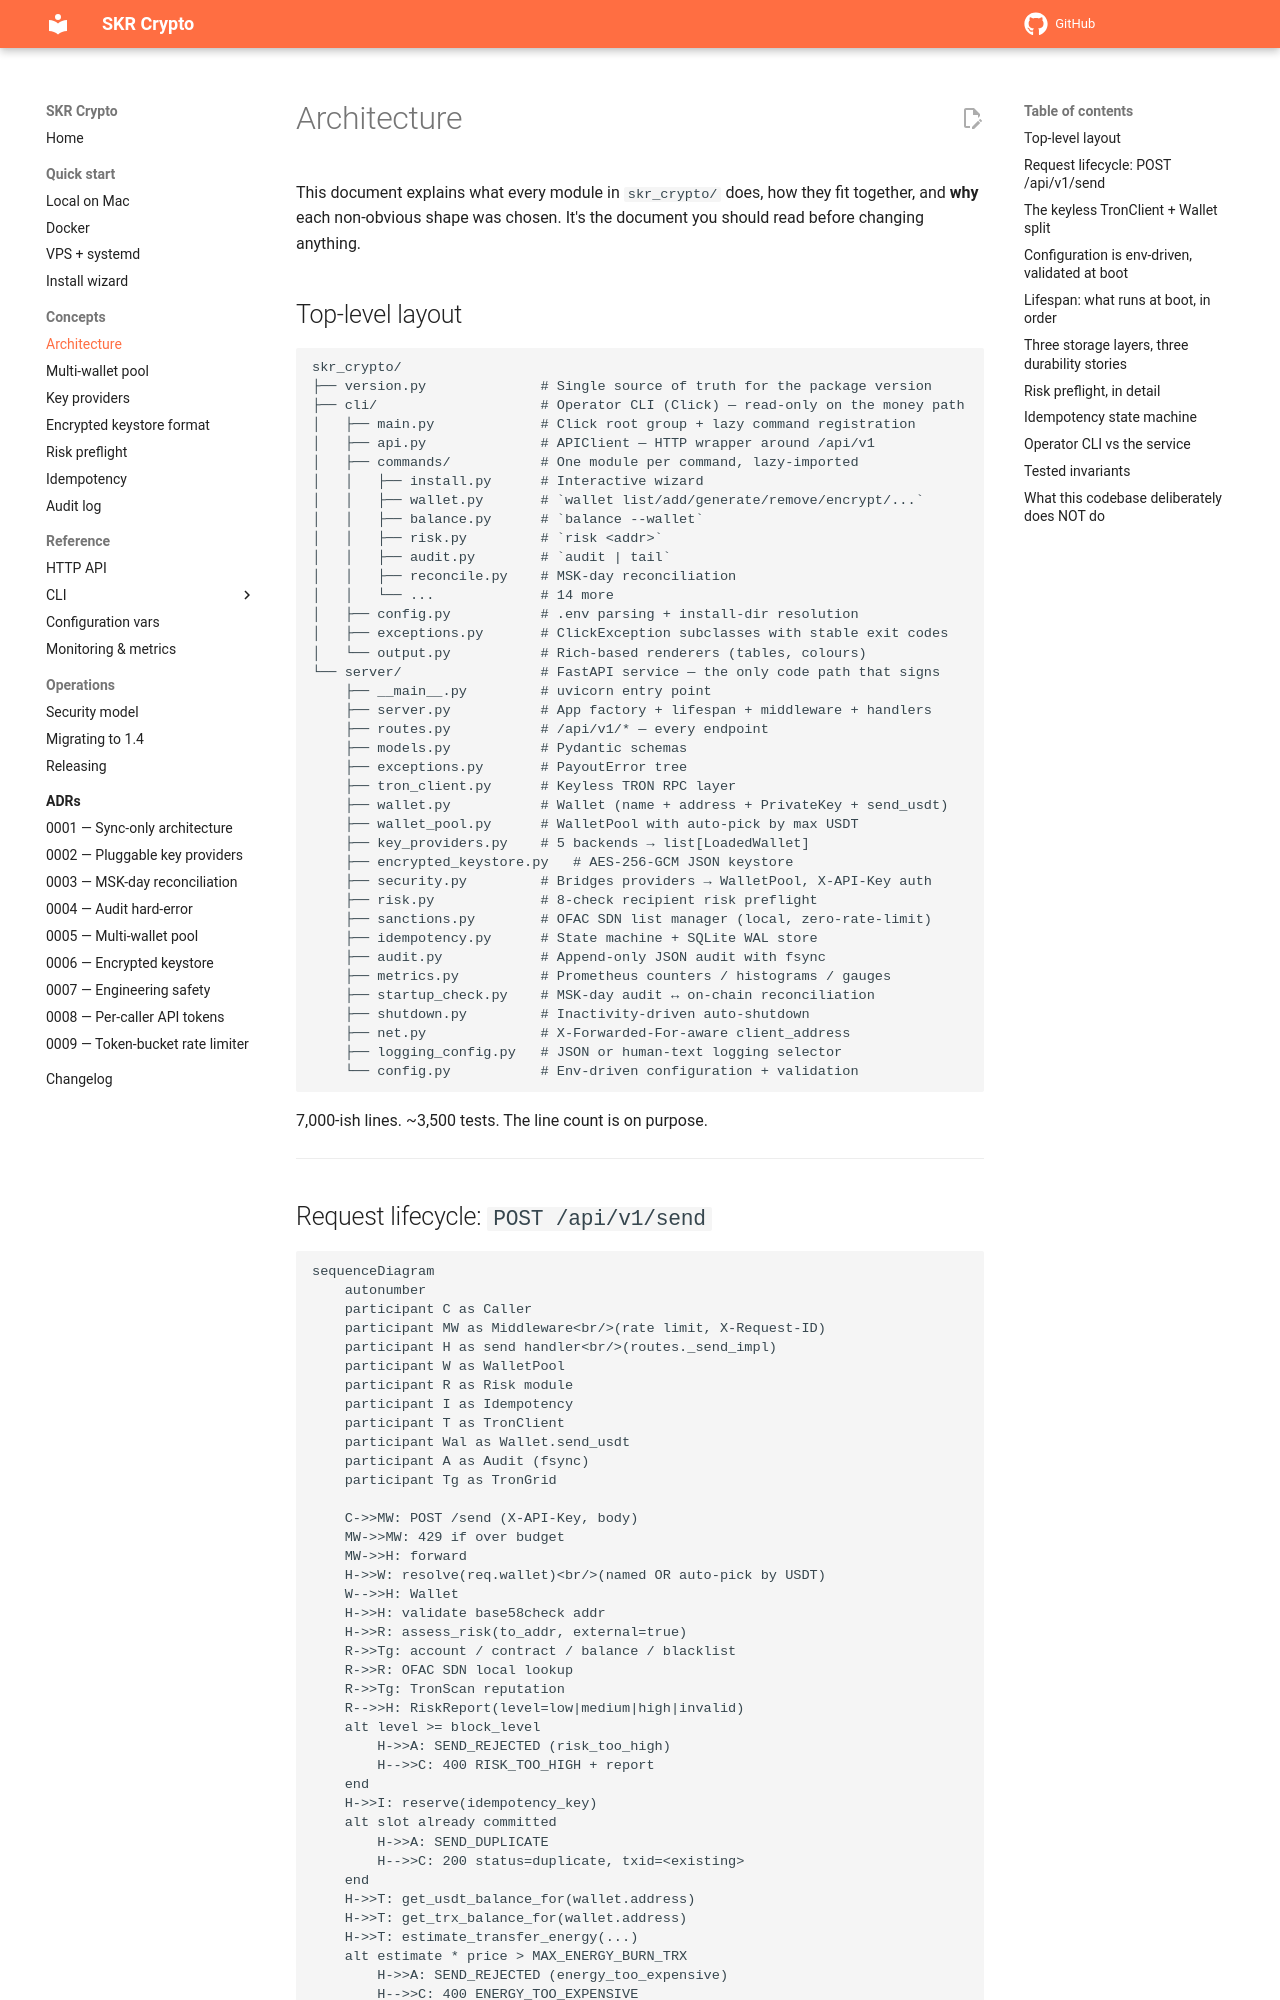

repository: vampir15551/skr-crypto · page: architecture/index.html · generator: mkdocs

# Architecture

This document explains what every module in `skr_crypto/` does, how they fit together, and **why** each non-obvious shape was chosen. It's the document you should read before changing anything.

## Top-level layout

```text
skr_crypto/
├── version.py              # Single source of truth for the package version
├── cli/                    # Operator CLI (Click) — read-only on the money path
│   ├── main.py             # Click root group + lazy command registration
│   ├── api.py              # APIClient — HTTP wrapper around /api/v1
│   ├── commands/           # One module per command, lazy-imported
│   │   ├── install.py      # Interactive wizard
│   │   ├── wallet.py       # `wallet list/add/generate/remove/encrypt/...`
│   │   ├── balance.py      # `balance --wallet`
│   │   ├── risk.py         # `risk <addr>`
│   │   ├── audit.py        # `audit | tail`
│   │   ├── reconcile.py    # MSK-day reconciliation
│   │   └── ...             # 14 more
│   ├── config.py           # .env parsing + install-dir resolution
│   ├── exceptions.py       # ClickException subclasses with stable exit codes
│   └── output.py           # Rich-based renderers (tables, colours)
└── server/                 # FastAPI service — the only code path that signs
    ├── __main__.py         # uvicorn entry point
    ├── server.py           # App factory + lifespan + middleware + handlers
    ├── routes.py           # /api/v1/* — every endpoint
    ├── models.py           # Pydantic schemas
    ├── exceptions.py       # PayoutError tree
    ├── tron_client.py      # Keyless TRON RPC layer
    ├── wallet.py           # Wallet (name + address + PrivateKey + send_usdt)
    ├── wallet_pool.py      # WalletPool with auto-pick by max USDT
    ├── key_providers.py    # 5 backends → list[LoadedWallet]
    ├── encrypted_keystore.py   # AES-256-GCM JSON keystore
    ├── security.py         # Bridges providers → WalletPool, X-API-Key auth
    ├── risk.py             # 8-check recipient risk preflight
    ├── sanctions.py        # OFAC SDN list manager (local, zero-rate-limit)
    ├── idempotency.py      # State machine + SQLite WAL store
    ├── audit.py            # Append-only JSON audit with fsync
    ├── metrics.py          # Prometheus counters / histograms / gauges
    ├── startup_check.py    # MSK-day audit ↔ on-chain reconciliation
    ├── shutdown.py         # Inactivity-driven auto-shutdown
    ├── net.py              # X-Forwarded-For-aware client_address
    ├── logging_config.py   # JSON or human-text logging selector
    └── config.py           # Env-driven configuration + validation
```

7,000-ish lines. ~3,500 tests. The line count is on purpose.

---
